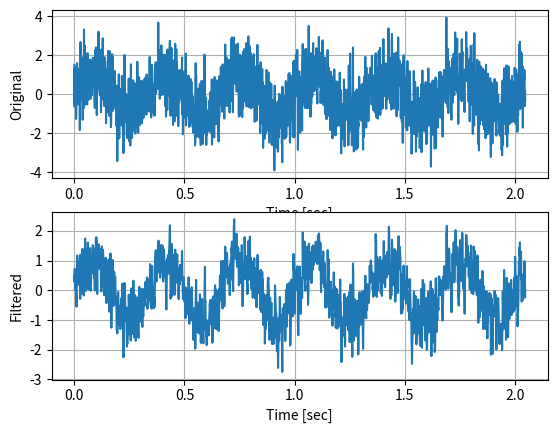

Recreate this plot in Python.
import numpy as np
import matplotlib.pyplot as plt

def myconv(h, x):
    hlength = len(h)
    xlength = len(x)
    ylength = hlength + xlength - 1
    hh = np.hstack([h, np.zeros(xlength - 1)])
    xx = np.hstack([x, np.zeros(hlength - 1)])
    y = np.zeros(ylength)
    for n in range(0, ylength): 
        for k in range(0, n + 1): 
            y[n] += hh[k] * xx[n - k]
    return y

f = 3
fs = 1000
N = 2048
t = np.arange(0, N/fs, 1/fs)
sig = np.sin(2*np.pi*f*t) + np.random.randn(N)
h = np.array([0.33, 0.33, 0.33])
fdsig = myconv(h, sig)
plt.subplot(2,1,1)
plt.plot(t,sig)
plt.xlabel('Time [sec]')
plt.ylabel('Original')
plt.grid()
plt.subplot(2,1,2)
plt.plot(t, fdsig[:N])
plt.xlabel('Time [sec]')
plt.ylabel('Filtered')
plt.grid()